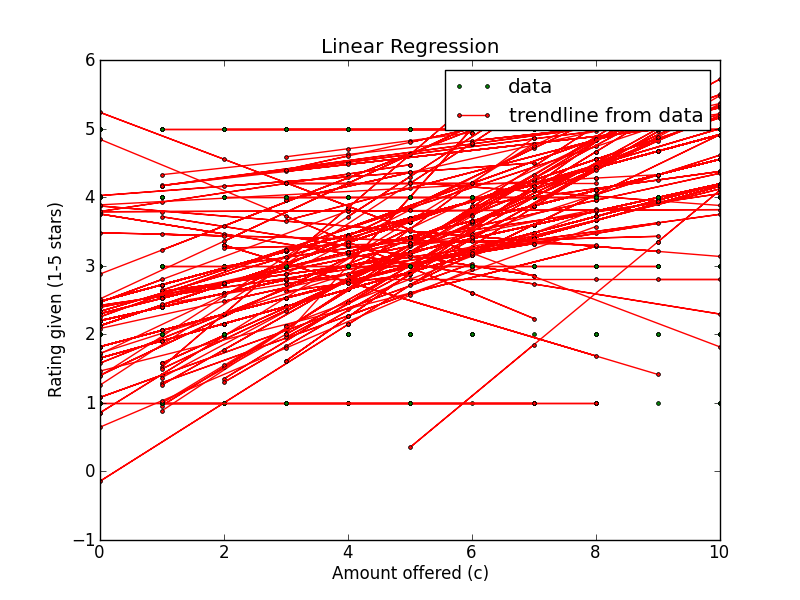

Values plotted in this chart, from the file beside it:
Amount offered, Rating Left, Accepted offer?, Turker ID
8, 5, True, A2OTOXZK0LNIW7
5, 4, True, A2OTOXZK0LNIW7
3, 5, False, A2OTOXZK0LNIW7
6, 3, True, A2OTOXZK0LNIW7
3, 4, True, A2OTOXZK0LNIW7
